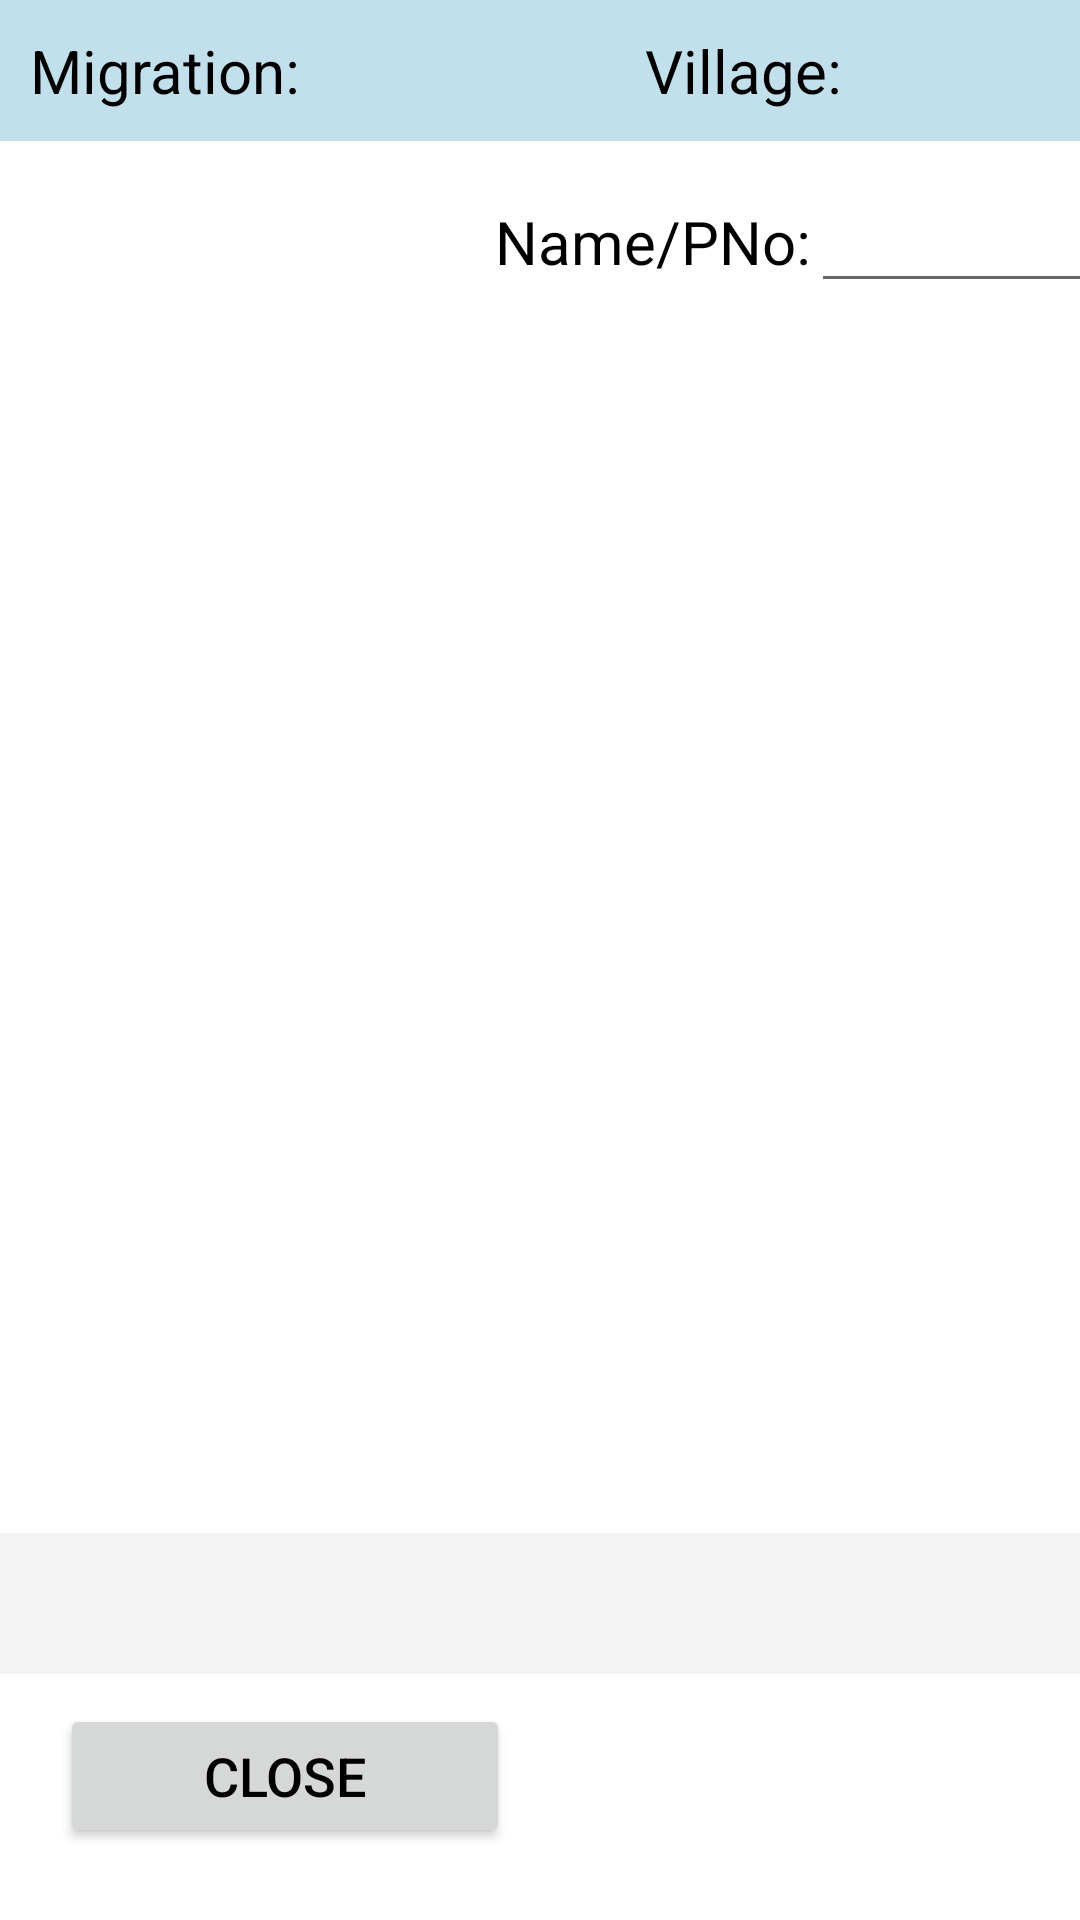

Reconstruct the res/layout file that produces this screen, plus the resources it refers to.
<!-- AndroidManifest.xml: application theme CustomTheme -->
<!-- res/layout/migration.xml -->
<?xml version="1.0" encoding="utf-8"?>
<LinearLayout xmlns:android="http://schemas.android.com/apk/res/android"
	android:layout_width="match_parent"
	android:layout_height="wrap_content"
	android:orientation="vertical">

	<LinearLayout  style="@style/rowStyle1"
		android:layout_width="match_parent"
		android:layout_height="wrap_content"
		android:orientation="horizontal">
		<TextView android:id="@+id/lblMigTitle" android:text="Migration:" android:layout_width="200sp" android:layout_height="wrap_content" android:textSize="20sp" />
		<TextView
			android:textSize="20sp" android:gravity="left"
			android:textColor="#000000"
			android:text=" Village:" android:layout_width="wrap_content" android:layout_height="wrap_content"/>
		<Spinner
			android:id="@+id/VillageList"
			android:layout_width="250dp"
			android:layout_height="wrap_content"
			android:drawSelectorOnTop="true"
			android:prompt="@string/planet_prompt"
			android:textSize="20sp" />
	</LinearLayout>
	<LinearLayout  style="@style/rowStyle0"
		android:layout_width="match_parent"
		android:layout_height="wrap_content"
		android:orientation="horizontal">
		<TextView android:text="" android:layout_width="150sp" android:layout_height="wrap_content" android:textSize="20sp" />

		<TextView
			android:layout_width="wrap_content"
			android:layout_height="wrap_content"
			android:gravity="left"
			android:text=" Name/PNo:"
			android:textColor="#000000"
			android:textSize="20sp" />

		<EditText
			android:id="@+id/txtMember"
			android:layout_width="250dp"
			android:layout_height="wrap_content"
			android:textSize="20sp" />
	</LinearLayout>
	<LinearLayout
		android:layout_width="match_parent"
		android:layout_height="wrap_content"
		android:orientation="horizontal">
		<HorizontalScrollView
			android:id="@android:id/tabcontent"
			android:layout_height="fill_parent"
			android:layout_width="fill_parent">

			<ListView
				android:id="@+id/lstMigration"
				android:layout_width="match_parent"
				android:layout_height="400sp"
				android:divider="#000000"
				android:dividerHeight="1px"
				android:clickable="true">
			</ListView>

		</HorizontalScrollView>
	</LinearLayout>

	<LinearLayout android:background="#F3F3F3"
		android:layout_width="match_parent" android:paddingLeft="20sp" android:paddingTop="10dp" android:paddingBottom="10sp"
		android:layout_height="wrap_content"
		android:orientation="horizontal">
		<TextView android:id="@+id/lblName" android:gravity="center" android:text=""
			android:layout_width="wrap_content" android:textColor="#ff0000"
			android:layout_height="wrap_content" android:textSize="20sp" />
	</LinearLayout>
	<LinearLayout android:background="#FFFFFF"
		android:layout_width="match_parent" android:paddingLeft="20sp" android:paddingTop="10dp" android:paddingBottom="10sp"
		android:layout_height="wrap_content"
		android:orientation="horizontal">

		<Button
			android:id="@+id/cmdMigListClose"
			android:layout_width="150sp"
			android:layout_height="wrap_content"
			android:layout_gravity="right"
			android:text="Close" />
		<TextView android:gravity="center" android:text="" android:layout_width="250sp" android:textColor="#ff0000" android:layout_height="wrap_content" android:textSize="20sp" />
		<Button
			android:id="@+id/cmdMigListOk"
			android:layout_width="100sp"
			android:layout_height="wrap_content"
			android:layout_gravity="right"
			android:text="Ok" />
	</LinearLayout>
</LinearLayout>
<!-- resources referenced by this layout -->
<resources>
  <string name="planet_prompt">Choose a planet</string>
  <style name="rowStyle0">
  	    <item name="android:paddingTop">10sp</item>
  	    <item name="android:paddingBottom">10sp</item>
  	    <item name="android:background">#FFFFFF</item>
  	    <item name="android:paddingRight">0sp</item>
  	    <item name="android:paddingLeft">10sp</item>
  	</style>
  <style name="rowStyle1">
  	    <item name="android:paddingTop">10sp</item>
  	    <item name="android:paddingBottom">10sp</item>
  	    <item name="android:background">#C2E0EC</item>
  	    <item name="android:paddingRight">0sp</item>
  	    <item name="android:paddingLeft">10sp</item>
  	</style>
  <style name="CustomTheme" parent="Theme.AppCompat.Light">
  	    
  
  		<item name="colorPrimary">@color/theme_color</item>
  		<item name="colorPrimaryDark">@color/theme_color</item>
  		<item name="colorAccent">@color/theme_color</item>
  		<item name="android:windowBackground">@color/form_background_color</item>
  		<item name="android:colorBackground">@color/form_background_color</item>
  		<item name="android:textSize">@dimen/apps_text_size</item>
  		<item name="android:textColor">#000000</item>
  		<item name="android:icon">@android:color/transparent</item>
  		<item name="android:spinnerItemStyle">@style/SpinnerItem</item>
  		<item name="android:editTextStyle">@style/MyTextBoxStyle</item>
  
  	</style>
  <color name="theme_color">#01A9DB</color>
  <color name="form_background_color">#FFFFFF</color>
  <dimen name="apps_text_size">18dp</dimen>
  <style name="SpinnerItem" parent="Base.Widget.AppCompat.DropDownItem.Spinner">
  		<item name="android:textColor">#000000</item>
  		<item name="android:background">@drawable/spinner_item_border</item>
  		<item name="android:padding">5sp</item>
  		<item name="android:spinnerMode">dialog</item>
  		<item name="android:textSize">@dimen/apps_text_size</item>
  	</style>
  <style name="MyTextBoxStyle" parent="Widget.AppCompat.EditText">
  		<item name="android:textSize">@dimen/apps_text_size</item>
  		<item name="android:textColor">@color/theme_color</item>
  		<item name="android:background">@drawable/edittext_round</item>
  		<item name="android:padding">4sp</item>
  	</style>
  <!-- drawable spinner_item_border (drawable-xhdpi) -->
  <?xml version="1.0" encoding="utf-8"?>
  <layer-list xmlns:android="http://schemas.android.com/apk/res/android">
  <item>
      <shape android:shape="rectangle">
          <solid android:color="#D7D7D7"/>
      </shape>
  </item>
  <item android:bottom="1dp">
      <shape android:shape="rectangle">
          <solid android:color="#F3F3F3"/>
      </shape>
  </item>
  </layer-list>
</resources>
